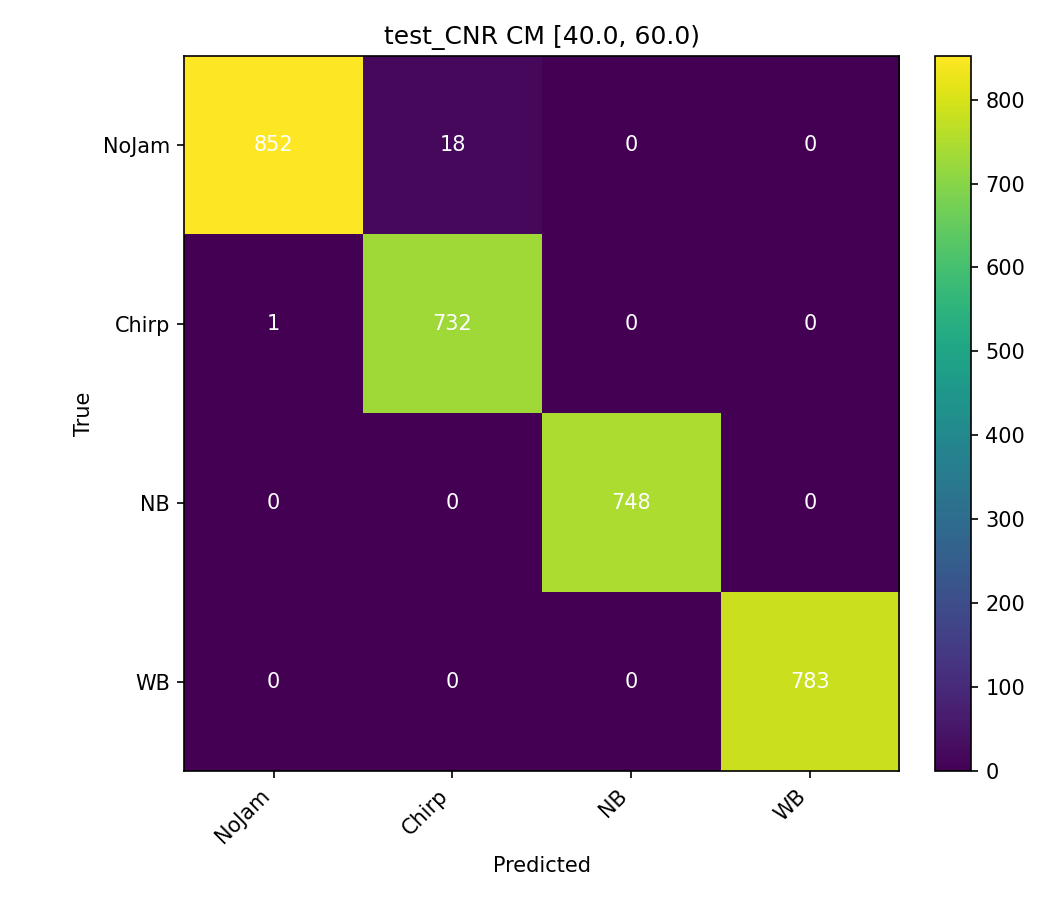

Values plotted in this chart, from the file beside it:
852, 18, 0, 0
1, 732, 0, 0
0, 0, 748, 0
0, 0, 0, 783
